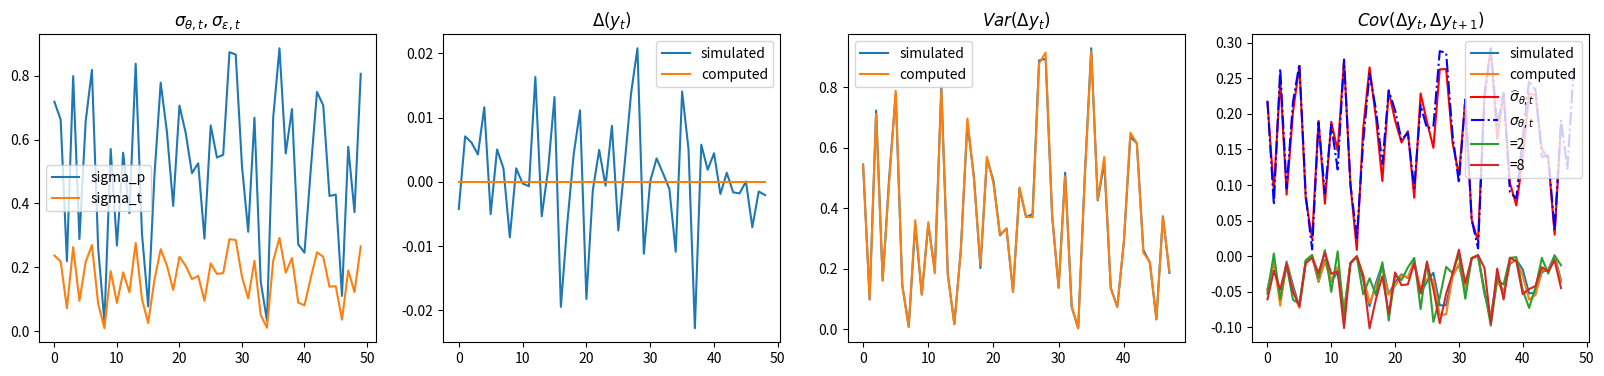

This figure's Python source: (Note: this script raises an exception after producing the figure.)
# ---
# jupyter:
#   jupytext:
#     formats: ipynb,py:light
#     text_representation:
#       extension: .py
#       format_name: light
#       format_version: '1.4'
#       jupytext_version: 1.2.3
#   kernelspec:
#     display_name: Python 3
#     language: python
#     name: python3
# ---

# ## Income Risks Estimation 
#
# This noteobok contains the following
#
#  - Estimation functions of time-varying income risks for an integrated moving average process of income/earnings
#  - It allows for different assumptions about expectations, ranging from rational expectation to alternative assumptions. 

import numpy as np
import matplotlib.pyplot as plt
from scipy.optimize import minimize
import copy as cp


# + {"code_folding": [1, 6, 10, 24, 28, 34, 53, 67, 77, 91, 119, 123, 137, 153, 167, 183, 198, 208, 218]}
## class of integrated moving average process, trend/cycle process allowing for serial correlation transitory shocks
class IMAProcess:
    '''
    inputs
    ------
    t: int, number of periods of the series
    process_para, dict, includes 
       - ma_coeffs: size f q for MA(q),  moving average coeffcients of transitory shocks. q = 0 by default.
       - sigmas:  size of t x 2, draws of permanent and transitory risks from time varying volatility 
    '''
    def __init__(self,
                 t = 100,
                 n_periods = 1,
                 ma_coeffs = np.ones(1),
                 sigmas = np.ones([2,100]),
                ):
        #self.process_para = process_para
        self.ma_coeffs = ma_coeffs
        self.ma_q = self.ma_coeffs.shape[0]
        self.t = t
        self.sigmas =sigmas
        self.n_periods = n_periods
    
    ## auxiliary function for ma cum sum
    def cumshocks(self,
                  shocks,
                  ma_coeffs):
        cum = []
        for i in range(len(shocks)):
            #print(shocks[i])
            #print(sum([ma_coeffs[back]*shocks[i-back] for back in range(len(ma_coeffs))]))
            cum.append(sum([ma_coeffs[back]*shocks[i-back] for back in range(len(ma_coeffs))]))
        return np.array(cum)         
    
    def SimulateSeries(self,
                      n_sim = 100):
        t = self.t 
        ma_coeffs = self.ma_coeffs
        sigmas = self.sigmas
        ma_q = self.ma_q 
                 
        p_draws = np.multiply(np.random.randn(n_sim*t).reshape([n_sim,t]), 
                              np.tile(sigmas[0,:],[n_sim,1]))  # draw permanent shocks
        t_draws = np.multiply(np.random.randn(n_sim*t).reshape([n_sim,t]), 
                              np.tile(sigmas[1,:],[n_sim,1]))  ## draw one-period transitory shocks 
        t_draws_cum = np.array( [self.cumshocks(shocks = t_draws[i,:],
                                                ma_coeffs = ma_coeffs) 
                                 for i in range(n_sim)]
                              )
        series = np.cumsum(p_draws,axis = 1) + t_draws_cum 
        self.simulated = series
        return self.simulated 
       
    def SimulatedMoments(self):
        series = self.simulated 
        
        ## the first difference 
        diff = np.diff(series,axis=1)
        
        ## moments of first diff
        mean_diff = np.mean(diff,axis = 0)
        varcov_diff = np.cov(diff.T)
        
        self.SimMoms = {'Mean':mean_diff,
                       'Var':varcov_diff}
        return self.SimMoms
    
    def TimeAggregate(self,
                      n_periods = None):
        simulated = self.simulated
        t = self.t
        n_periods = self.n_periods
        
        simulated_agg = np.array([np.sum(simulated[:,i-n_periods:i],axis=1) for i in range(n_periods,t+1)]).T
        self.simulated_agg = simulated_agg
        return self.simulated_agg
    
    def SimulateMomentsAgg(self):
        series_agg = self.simulated_agg 
        
        ## the first difference 
        diff = np.diff(series_agg,
                       axis = 1)
        ## moments of first diff
        mean_diff = np.mean(diff,axis = 0)
        varcov_diff = np.cov(diff.T)
        
        self.SimAggMoms = {'Mean':mean_diff,
                           'Var':varcov_diff}
        return self.SimAggMoms
    
    def ComputeGenMoments(self):
        ## parameters 
        t = self.t 
        ma_coeffs = self.ma_coeffs
        sigmas = self.sigmas
        p_sigmas = sigmas[0,:]
        t_sigmas = sigmas[1,:]
        ma_q = self.ma_q 
        
        ## generalized moments 
        mean_diff = np.zeros(t)[1:] 
        ## varcov is basically the variance covariance of first difference of income of this IMA(q) process
        ## Cov(delta y_t - delta y_{t+k}) forall k for all t
        varcov_diff = np.asmatrix( np.zeros((t)**2).reshape([t,t]) )
        
        for i in range(t):
            autocovf_this = p_sigmas[i]**2 + t_sigmas[i]**2 + t_sigmas[i-1]**2
            varcov_diff[i,i] = autocovf_this
            try:
                varcov_diff[i,i+1] = - t_sigmas[i]**2
                varcov_diff[i+1,i] = - t_sigmas[i]**2            
            except:
                pass
        varcov_diff = varcov_diff[1:,1:]
        self.GenMoms = {'Mean':mean_diff,
                       'Var':varcov_diff}
        return self.GenMoms
    
    def GetDataMoments(self,
                      data_moms_dct):
        self.data_moms_dct = data_moms_dct
        
    def ObjFunc(self,
                para):
        data_moms_dct = self.data_moms_dct
        t = self.t
        ma_coeffs,sigmas = para
        self.t = t
        self.ma_coeffs = ma_coeffs
        self.sigmas = sigmas
        model_moms_dct = self.ComputeGenMoments() 
        model_moms = np.array([model_moms_dct[key] for key in ['Var']]).flatten()
        data_moms = np.array([data_moms_dct[key] for key in ['Var']]).flatten()
        diff = np.linalg.norm(model_moms - data_moms)
        return diff
        
    def EstimatePara(self,
                     method = 'CG',
                     bounds = None,
                     para_guess =(1,
                                  np.random.uniform(0,1,100).reshape(2,50)),
                     options = {'disp':True}):
        
        para_est = minimize(self.ObjFunc,
                            x0 = para_guess,
                            method = method,
                            bounds = bounds,
                            options = options)['x']
        
        self.para_est = para_est
        return self.para_est    
    
    def ObjFuncSim(self,
                para_sim):
        data_moms_dct = self.data_moms_dct
        t = self.t
        ma_coeffs,sigmas = para_sim
        self.t = t
        self.ma_coeffs = ma_coeffs
        self.sigmas = sigmas
        model_moms_dct = self.SimulatedMoments() 
        model_moms = np.array([model_moms_dct[key] for key in ['Var']]).flatten()
        data_moms = np.array([data_moms_dct[key] for key in ['Var']]).flatten()
        diff = np.linalg.norm(model_moms - data_moms)
        return diff
        
    def EstimateParabySim(self,
                     method = 'CG',
                     bounds = None,
                     para_guess =(1,
                                  np.random.uniform(0,1,100).reshape(2,50)),
                     options = {'disp':True}):
        
        para_est_sim = minimize(self.ObjFuncSim,
                            x0 = para_guess,
                            method = method,
                            bounds = bounds,
                            options = options)['x']
        
        self.para_est_sim = para_est_sim
        return self.para_est_sim  
    
    def EstimateParabySim2(self,
                         method = 'TNC',
                         options = {'disp':True}):
        data_moms_dct = self.data_moms_dct
        process_para_default = self.process_para
        
        
        para_est = minimize(ObjFunc,
                           x0 = None,
                           method = method,
                           options = options)
        
        self.para_est = para_est
        return self.para_est
    
    def Autocovar(self,
                  step = 1):
        cov_var = self.SimMoms['Var']
        if step >= 0:
            autovar = np.array([cov_var[i,i+step] for i in range(len(cov_var)-1)])
        if step < 0:
            autovar = np.array([cov_var[i+step,i] for i in range(abs(step),len(cov_var)-1)]) 
        self.autovar = autovar
        return self.autovar
    
    def AutocovarComp(self,
                  step = 1):
        cov_var = self.GenMoms['Var']
        if step >= 0:
            autovar = np.array([cov_var[i,i+step] for i in range(len(cov_var)-1)])
        if step < 0:
            autovar = np.array([cov_var[i+step,i] for i in range(abs(step),len(cov_var)-1)]) 
        self.autovarGen = autovar
        return self.autovarGen
    
    def AutocovarAgg(self,
                     step = 0):
        cov_var = self.SimAggMoms['Var']
        if step >=0:
            autovar = np.array([cov_var[i,i+step] for i in range(len(cov_var)-1)]) 
        if step < 0:
            autovar = np.array([cov_var[i,i+step] for i in range(abs(step),len(cov_var)-1)]) 
        self.autovar = autovar
        self.autovaragg = autovar
        return self.autovaragg 

# + {"code_folding": [0]}
## debugging test of the data 

t = 50
ma_nosa = np.array([1])
p_sigmas = np.arange(t)  # sizes of the time-varying permanent volatility 
p_sigmas_rw = np.ones(t) # a special case of time-invariant permanent volatility, random walk 
p_sigmas_draw = np.random.uniform(0,1,t) ## allowing for time-variant shocks 

pt_ratio = 0.33
t_sigmas = pt_ratio * p_sigmas_draw # sizes of the time-varyingpermanent volatility
sigmas = np.array([p_sigmas_draw,
                   t_sigmas])

dt = IMAProcess(t = t,
                ma_coeffs = ma_nosa,
                sigmas = sigmas)
sim_data = dt.SimulateSeries(n_sim = 5000)
sim_moms = dt.SimulatedMoments()

# + {"code_folding": [0]}
## get the computed moments 

comp_moms = dt.ComputeGenMoments()

av_comp = comp_moms['Mean']
cov_var_comp = comp_moms['Var']
var_comp = dt.AutocovarComp(step=0) #np.diagonal(cov_var_comp)
autovarb1_comp = dt.AutocovarComp(step=-1)  #np.array([cov_var_comp[i,i+1] for i in range(len(cov_var_comp)-1)]) 

# + {"code_folding": [0]}
## get the simulated moments 
av = sim_moms['Mean']
cov_var = sim_moms['Var']
var = dt.Autocovar(step = 0)   #= np.diagonal(cov_var)
autovarb1 = dt.Autocovar(step = -1) #np.array([cov_var[i,i+1] for i in range(len(cov_var)-1)]) 

# + {"code_folding": [0]}
## plot simulated moments of first diff 

plt.figure(figsize=((20,4)))

plt.subplot(1,4,1)
plt.title(r'$\sigma_{\theta,t},\sigma_{\epsilon,t}$')
plt.plot(p_sigmas_draw,label='sigma_p')
plt.plot(t_sigmas,label='sigma_t')
plt.legend(loc=0)

plt.subplot(1,4,2)
plt.title(r'$\Delta(y_t)$')
plt.plot(av,label='simulated')
plt.plot(av_comp,label='computed')
plt.legend(loc=0)

plt.subplot(1,4,3)
plt.title(r'$Var(\Delta y_t)$')
plt.plot(var,label='simulated')
plt.plot(var_comp,label='computed')
plt.legend(loc=0)

plt.subplot(1,4,4)
plt.title(r'$Cov(\Delta y_t,\Delta y_{t+1})$')
plt.plot(autovarb1,label='simulated')
plt.plot(autovarb1_comp,label='computed')
plt.legend(loc = 0)

# + {"code_folding": []}
## robustness check if the transitory risks is approximately equal to the assigned level

sigma_t_est = np.array(np.sqrt(abs(autovarb1)))
plt.plot(sigma_t_est,'r-',label=r'$\widehat \sigma_{\theta,t}$')
plt.plot(t_sigmas[1:],'b-.',label=r'$\sigma_{\theta,t}$')
plt.legend(loc=1)
# -

# ### Time Aggregation

# + {"code_folding": [0]}
## time aggregation 

sim_data = dt.SimulateSeries(n_sim = 1000)
agg_series = dt.TimeAggregate(n_periods = 2)
agg_series_moms = dt.SimulateMomentsAgg()

# + {"code_folding": [1]}
## difference times degree of time aggregation leads to different autocorrelation
for ns in np.array([2,8]):
    an_instance = cp.deepcopy(dt)
    series = an_instance.SimulateSeries(n_sim =500)
    agg_series = an_instance.TimeAggregate(n_periods = ns)
    agg_series_moms = an_instance.SimulateMomentsAgg()
    var_sim = an_instance.AutocovarAgg(step=0)
    var_b1 = an_instance.AutocovarAgg(step=-1)
    plt.plot(var_b1,label=r'={}'.format(ns))
plt.legend(loc=1)

# + {"code_folding": [0]}
## some fake data moments with alternative parameters

pt_ratio_fake = 0.6
t_sigmas = pt_ratio_fake * p_sigmas_draw # sizes of the time-varyingpermanent volatility
sigmas = np.array([p_sigmas_draw,
                   t_sigmas])

dt_fake = IMAProcess(t = t,
                     ma_coeffs = ma_nosa,
                     sigmas = sigmas)
sim_data = dt_fake.SimulateSeries(n_sim = 5000)
sim_moms = dt_fake.SimulatedMoments()
# -

# ### Estimation
#
# #### Estimation using computed moments 

# + {"code_folding": []}
## estimation of income risks 

dt_est = cp.deepcopy(dt)
dt_est.GetDataMoments(sim_moms)
# -

para_est = dt_est.EstimatePara(method='CG')


# + {"code_folding": [0]}
## check the estimation and true parameters 

fig = plt.figure(figsize=([10,4]))

plt.subplot(1,2,1)
plt.title('Permanent shocks')
plt.plot(dt_est.para_est[1][0].T**2,'r-',label='Estimation')
plt.plot(dt_est.sigmas[0]**2,'o',label='Truth')


plt.subplot(1,2,2)
plt.title('Transitory shocks')
plt.plot(dt_est.para_est[1][1].T**2,'r-',label='Estimation')
plt.plot(dt_est.sigmas[1]**2,'o',label='Truth')
plt.legend(loc=0)

# + {"code_folding": [], "cell_type": "markdown"}
# #### Estimation using simulated moments 
# -

para_est_sim = dt_est.EstimateParabySim(method='CG')

# + {"code_folding": []}
## check the estimation and true parameters

fig = plt.figure(figsize=([10,4]))

plt.subplot(1,2,1)
plt.title('Permanent shocks')
plt.plot(dt_est.para_est_sim[1][0].T**2,'r-',label='Estimation(sim)')
plt.plot(dt_est.sigmas[0]**2,'o',label='Truth')


plt.subplot(1,2,2)
plt.title('Transitory shocks')
plt.plot(dt_est.para_est_sim[1][1].T**2,'r-',label='Estimation(sim)')
plt.plot(dt_est.sigmas[1]**2,'o',label='Truth')
plt.legend(loc=0)
